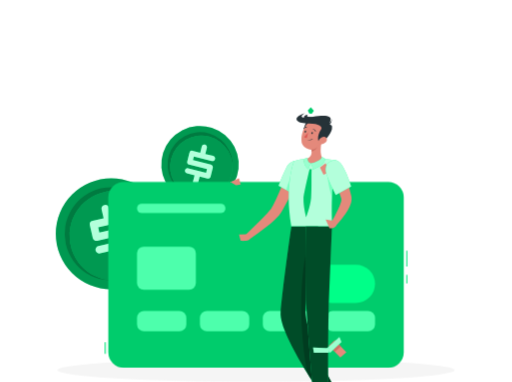
t = 0.00 s
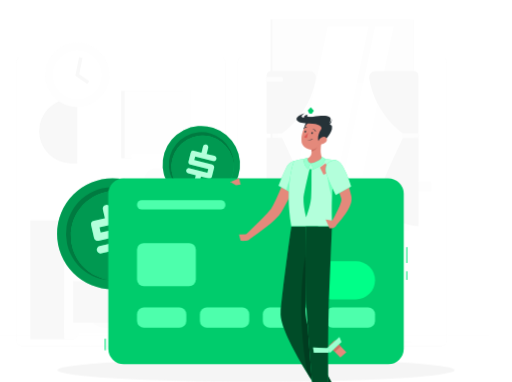
t = 0.26 s
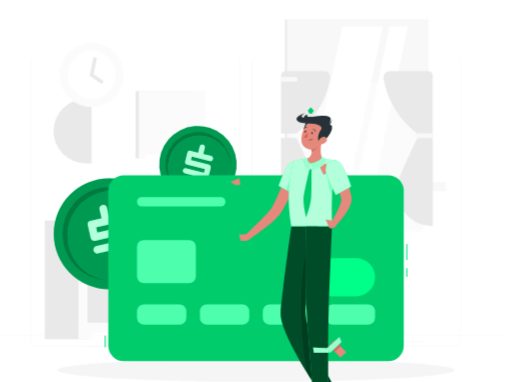
t = 0.49 s
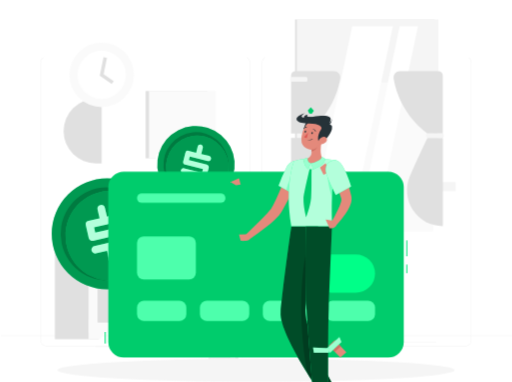
t = 0.75 s
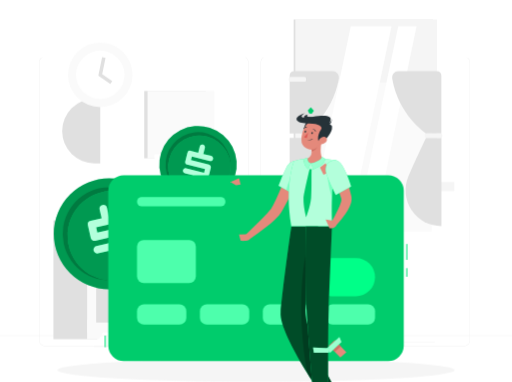
t = 1.01 s
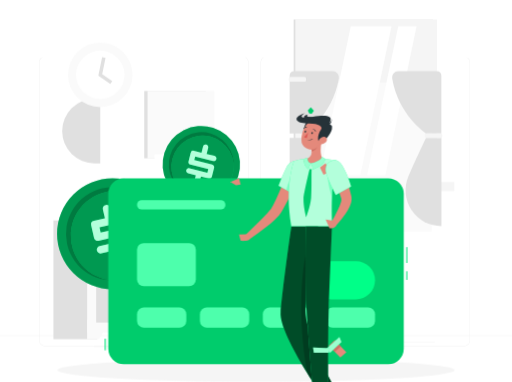
t = 1.24 s

The animated SVG that drew these frames (rendered in a browser with its animation timeline set to each time). Animation: 3 CSS @keyframes rules; one cycle of 1.50 s, repeats indefinitely.

<svg class="animated" id="freepik_stories-credit-card" xmlns="http://www.w3.org/2000/svg" viewBox="0 0 500 372.61" version="1.1" xmlns:xlink="http://www.w3.org/1999/xlink" xmlns:svgjs="http://svgjs.com/svgjs"><style>svg#freepik_stories-credit-card:not(.animated) .animable {opacity: 0;}svg#freepik_stories-credit-card.animated #freepik--background-complete--inject-32 {animation: 1s 1 forwards cubic-bezier(.36,-0.01,.5,1.38) slideLeft;animation-delay: 0s;}svg#freepik_stories-credit-card.animated #freepik--Coins--inject-32 {animation: 1.5s Infinite  linear shake;animation-delay: 0s;}svg#freepik_stories-credit-card.animated #freepik--credit-card--inject-32 {animation: 1.5s Infinite  linear floating;animation-delay: 0s;}            @keyframes slideLeft {                0% {                    opacity: 0;                    transform: translateX(-30px);                }                100% {                    opacity: 1;                    transform: translateX(0);                }            }                    @keyframes shake {                10%, 90% {                    transform: translate3d(-1px, 0, 0);                  }                  20%, 80% {                    transform: translate3d(2px, 0, 0);                  }                  30%, 50%, 70% {                    transform: translate3d(-4px, 0, 0);                  }                  40%, 60% {                    transform: translate3d(4px, 0, 0);                  }            }                    @keyframes floating {                0% {                    opacity: 1;                    transform: translateY(0px);                }                50% {                    transform: translateY(-10px);                }                100% {                    opacity: 1;                    transform: translateY(0px);                }            }        </style><g id="freepik--background-complete--inject-32" class="animable" style="transform-origin: 250px 194.17px;"><rect y="327.45" width="500" height="0.25" style="fill: rgb(230, 230, 230); transform-origin: 250px 327.575px;" id="elomn6p1wh4ed" class="animable"></rect><rect x="343.26" y="338.04" width="34.4" height="0.25" style="fill: rgb(230, 230, 230); transform-origin: 360.46px 338.165px;" id="elfyhhbhytfgi" class="animable"></rect><rect x="91.68" y="338.16" width="19.36" height="0.25" style="fill: rgb(230, 230, 230); transform-origin: 101.36px 338.285px;" id="elc0len7dl8sa" class="animable"></rect><rect x="211.76" y="337.58" width="39.24" height="0.25" style="fill: rgb(230, 230, 230); transform-origin: 231.38px 337.705px;" id="eludg94b397s" class="animable"></rect><rect x="193.22" y="334.02" width="17.54" height="0.25" style="fill: rgb(230, 230, 230); transform-origin: 201.99px 334.145px;" id="elo88vtog8k8" class="animable"></rect><rect x="371.57" y="334.14" width="52.99" height="0.25" style="fill: rgb(230, 230, 230); transform-origin: 398.065px 334.265px;" id="elet4v436hmm" class="animable"></rect><g id="el27rorbwbd1dj"><path d="M237,337.8H43.91a5.71,5.71,0,0,1-5.7-5.71V60.66A5.71,5.71,0,0,1,43.91,55H237a5.71,5.71,0,0,1,5.71,5.71V332.09A5.71,5.71,0,0,1,237,337.8ZM43.91,55.2a5.46,5.46,0,0,0-5.45,5.46V332.09a5.46,5.46,0,0,0,5.45,5.46H237a5.47,5.47,0,0,0,5.46-5.46V60.66A5.47,5.47,0,0,0,237,55.2Z" style="fill: rgb(230, 230, 230); transform-origin: 140.46px 196.4px;" class="animable"></path></g><g id="el4by993muyqw"><path d="M453.31,337.8H260.21a5.72,5.72,0,0,1-5.71-5.71V60.66A5.72,5.72,0,0,1,260.21,55h193.1A5.71,5.71,0,0,1,459,60.66V332.09A5.71,5.71,0,0,1,453.31,337.8ZM260.21,55.2a5.47,5.47,0,0,0-5.46,5.46V332.09a5.47,5.47,0,0,0,5.46,5.46h193.1a5.47,5.47,0,0,0,5.46-5.46V60.66a5.47,5.47,0,0,0-5.46-5.46Z" style="fill: rgb(230, 230, 230); transform-origin: 356.75px 196.4px;" class="animable"></path></g><rect x="286.75" y="18.68" width="136.28" height="158.8" style="fill: rgb(224, 224, 224); transform-origin: 354.89px 98.08px;" id="elqo0n0q352m7" class="animable"></rect><rect x="288.48" y="18.68" width="138.25" height="158.8" style="fill: rgb(245, 245, 245); transform-origin: 357.605px 98.08px;" id="elmwa72v4v7vm" class="animable"></rect><rect x="286.75" y="177.47" width="136.28" height="8.9" style="fill: rgb(224, 224, 224); transform-origin: 354.89px 181.92px;" id="el1fzyfadbhv1" class="animable"></rect><rect x="313.52" y="177.47" width="130.15" height="8.9" style="fill: rgb(245, 245, 245); transform-origin: 378.595px 181.92px;" id="elgl3fyq662y" class="animable"></rect><g id="elr0sl3z357ci"><rect x="284.94" y="89.09" width="145.33" height="127.88" style="fill: rgb(250, 250, 250); transform-origin: 357.605px 153.03px; transform: rotate(90deg);" class="animable"></rect></g><polygon points="312.06 170.74 342.5 25.41 382.4 25.41 351.96 170.74 312.06 170.74" style="fill: rgb(255, 255, 255); transform-origin: 347.23px 98.075px;" id="elklhc2q08vhe" class="animable"></polygon><polygon points="358.42 170.74 388.85 25.41 406.87 25.41 376.44 170.74 358.42 170.74" style="fill: rgb(255, 255, 255); transform-origin: 382.645px 98.075px;" id="el80oogozdg2r" class="animable"></polygon><g id="el1yjhfx7wc0v"><path d="M282.86,73.4v56.54h15s26.87-17.53,33-53.6a6,6,0,0,0-5.9-7h-38A4.07,4.07,0,0,0,282.86,73.4Z" style="fill: rgb(224, 224, 224); transform-origin: 306.902px 99.6399px;" class="animable"></path></g><g id="elziirenrfbgp"><path d="M282.86,220.57V134.5h15s8.6,17.38,17.17,37.36a34.94,34.94,0,0,1-32.13,48.71Z" style="fill: rgb(224, 224, 224); transform-origin: 300.359px 177.535px;" class="animable"></path></g><rect x="281.91" y="74.99" width="16.97" height="4.56" rx="1.5" style="fill: rgb(245, 245, 245); transform-origin: 290.395px 77.27px;" id="elmjgdl8sw2vt" class="animable"></rect><g id="elimbwt6zke5"><path d="M431,73.4v56.54H416s-26.88-17.53-33-53.6a6,6,0,0,1,5.89-7h38A4.07,4.07,0,0,1,431,73.4Z" style="fill: rgb(224, 224, 224); transform-origin: 406.958px 99.6399px;" class="animable"></path></g><g id="elhc6fgcjc7te"><path d="M431.1,220.59V134.52h-15s-8.6,17.37-17.18,37.36a35,35,0,0,0,32.14,48.71Z" style="fill: rgb(224, 224, 224); transform-origin: 413.612px 177.555px;" class="animable"></path></g><g id="elgtqvqs08fs6"><rect x="414.95" y="129.94" width="16.97" height="4.56" rx="1.5" style="fill: rgb(245, 245, 245); transform-origin: 423.435px 132.22px; transform: rotate(180deg);" class="animable"></rect></g><rect x="140.86" y="88.64" width="60.03" height="65.71" style="fill: rgb(224, 224, 224); transform-origin: 170.875px 121.495px;" id="el42drzfmba8q" class="animable"></rect><rect x="144.11" y="88.64" width="65.22" height="65.71" style="fill: rgb(250, 250, 250); transform-origin: 176.72px 121.495px;" id="elb0i9tcqgqmp" class="animable"></rect><g id="el07ghd7cf0jwr"><rect x="150.59" y="150.57" width="52.26" height="51.77" style="fill: rgb(255, 255, 255); transform-origin: 176.72px 176.455px; transform: rotate(90deg);" class="animable"></rect></g><g id="elbim22pidfdj"><path d="M163,176.45h0a12.35,12.35,0,0,1,12.35-12.34h2.78a12.35,12.35,0,0,1,12.34,12.34h0a12.34,12.34,0,0,1-12.34,12.34h-2.78A12.34,12.34,0,0,1,163,176.45Z" style="fill: rgb(245, 245, 245); transform-origin: 176.735px 176.45px;" class="animable"></path></g><g id="elxdzvjgzyxup"><path d="M92.24,159.27a31.48,31.48,0,1,1,0-63h5.69v63Z" style="fill: rgb(224, 224, 224); transform-origin: 79.335px 127.77px;" class="animable"></path></g><circle cx="97.93" cy="72.84" r="31.48" style="fill: rgb(250, 250, 250); transform-origin: 97.93px 72.84px;" id="elfngy08hebcc" class="animable"></circle><circle cx="97.93" cy="72.84" r="23.74" style="fill: rgb(255, 255, 255); transform-origin: 97.93px 72.84px;" id="elau65vwir5om" class="animable"></circle><polygon points="107.71 81.72 96.05 73.58 99.75 55.6 103.05 56.28 99.8 72.09 109.64 78.95 107.71 81.72" style="fill: rgb(224, 224, 224); transform-origin: 102.845px 68.66px;" id="eld0ncqi444d8" class="animable"></polygon><rect x="309.43" y="215.05" width="42.91" height="115.94" style="fill: rgb(224, 224, 224); transform-origin: 330.885px 273.02px;" id="elspnjhsuqbc" class="animable"></rect><polygon points="340.88 330.99 352.34 330.99 352.34 311.79 328.87 311.79 340.88 330.99" style="fill: rgb(250, 250, 250); transform-origin: 340.605px 321.39px;" id="elwyfa4jrntu9" class="animable"></polygon><rect x="52.18" y="215.05" width="42.91" height="115.94" style="fill: rgb(224, 224, 224); transform-origin: 73.635px 273.02px;" id="ely9wm7afjks" class="animable"></rect><rect x="85.09" y="215.05" width="267.26" height="109.33" style="fill: rgb(250, 250, 250); transform-origin: 218.72px 269.715px;" id="elfov6kn8638" class="animable"></rect><polygon points="96.55 330.99 85.09 330.99 85.09 311.79 108.56 311.79 96.55 330.99" style="fill: rgb(250, 250, 250); transform-origin: 96.825px 321.39px;" id="ela6np6ktaj7" class="animable"></polygon><rect x="93.98" y="224.45" width="249.48" height="40.24" style="fill: rgb(240, 240, 240); transform-origin: 218.72px 244.57px;" id="elhm3trso7kw6" class="animable"></rect><rect x="93.98" y="274.42" width="249.48" height="40.24" style="fill: rgb(240, 240, 240); transform-origin: 218.72px 294.54px;" id="elfrkeokrghvf" class="animable"></rect><rect x="93.98" y="224.45" width="212.9" height="40.24" style="fill: rgb(224, 224, 224); transform-origin: 200.43px 244.57px;" id="elqw8885c925q" class="animable"></rect><g id="el1mswb297yx"><path d="M159.54,284.83H146.59s2.25,7.77,2.25,12.34-9.85,22.48,4.23,22.48,4.22-17.91,4.22-22.48S159.54,284.83,159.54,284.83Z" style="fill: rgb(250, 250, 250); transform-origin: 153.068px 302.24px;" class="animable"></path></g><g id="elkxs2g2fbywl"><path d="M108.56,298.33v7.07c0,7.84,7.58,14.25,16.84,14.25h8.35c9.26,0,16.84-6.41,16.84-14.25v-7.07Z" style="fill: rgb(240, 240, 240); transform-origin: 129.575px 308.99px;" class="animable"></path></g><rect x="93.98" y="274.42" width="212.9" height="40.24" style="fill: rgb(224, 224, 224); transform-origin: 200.43px 294.54px;" id="elu2k2nvyaoi" class="animable"></rect><g id="elwbzlkbfnoer"><rect x="213.54" y="335.67" width="19.94" height="33.21" style="fill: rgb(255, 255, 255); transform-origin: 223.51px 352.275px; transform: rotate(180deg);" class="animable"></rect></g><g id="elqnmzub5kvd"><rect x="230.38" y="336.19" width="1.36" height="33.21" style="fill: rgb(230, 230, 230); transform-origin: 231.06px 352.795px; transform: rotate(180deg);" class="animable"></rect></g><g id="elqb8zlkybz9"><rect x="231.36" y="335.94" width="4.44" height="33.72" rx="0.48" style="fill: rgb(235, 235, 235); transform-origin: 233.58px 352.8px; transform: rotate(180deg);" class="animable"></rect></g><g id="elxx10ls8i4hs"><rect x="231.36" y="343.64" width="4.44" height="7.88" style="fill: rgb(255, 255, 255); transform-origin: 233.58px 347.58px; transform: rotate(180deg);" class="animable"></rect></g><g id="el1xyxxmuqfyh"><rect x="231.36" y="353.94" width="4.44" height="4.86" style="fill: rgb(255, 255, 255); transform-origin: 233.58px 356.37px; transform: rotate(180deg);" class="animable"></rect></g><g id="elix2ftxxlqo"><rect x="212.06" y="335.94" width="18.93" height="33.72" rx="0.48" style="fill: rgb(235, 235, 235); transform-origin: 221.525px 352.8px; transform: rotate(180deg);" class="animable"></rect></g><g id="el3jm796yjybx"><rect x="203.83" y="332.17" width="22" height="36.64" style="fill: rgb(255, 255, 255); transform-origin: 214.83px 350.49px; transform: rotate(180deg);" class="animable"></rect></g><g id="elwtpl16lqce"><rect x="222.4" y="332.74" width="1.49" height="36.64" style="fill: rgb(230, 230, 230); transform-origin: 223.145px 351.06px; transform: rotate(180deg);" class="animable"></rect></g><g id="elyuj0dv9rjsk"><rect x="223.48" y="332.46" width="4.9" height="37.2" rx="0.53" style="fill: rgb(240, 240, 240); transform-origin: 225.93px 351.06px; transform: rotate(180deg);" class="animable"></rect></g><g id="el62qbyubvzyx"><rect x="223.48" y="344.31" width="4.9" height="1.27" style="fill: rgb(255, 255, 255); transform-origin: 225.93px 344.945px; transform: rotate(180deg);" class="animable"></rect></g><g id="el3ab2oxrqbil"><rect x="223.48" y="347.98" width="4.9" height="1.27" style="fill: rgb(255, 255, 255); transform-origin: 225.93px 348.615px; transform: rotate(180deg);" class="animable"></rect></g><g id="eldpnaunnngn"><rect x="223.48" y="351.66" width="4.9" height="1.27" style="fill: rgb(255, 255, 255); transform-origin: 225.93px 352.295px; transform: rotate(180deg);" class="animable"></rect></g><g id="el7qs15ej0fj5"><rect x="202.19" y="332.46" width="20.88" height="37.2" rx="0.53" style="fill: rgb(240, 240, 240); transform-origin: 212.63px 351.06px; transform: rotate(180deg);" class="animable"></rect></g><g id="elqdqrg9wkjg"><path d="M176.72,356.89a5.64,5.64,0,1,1-5.64-5.63A5.64,5.64,0,0,1,176.72,356.89Z" style="fill: rgb(250, 250, 250); transform-origin: 171.08px 356.9px;" class="animable"></path></g><g id="el0b5y8cvojwi"><path d="M167.11,359.58a4.41,4.41,0,1,1-4.41-4.41A4.42,4.42,0,0,1,167.11,359.58Z" style="fill: rgb(250, 250, 250); transform-origin: 162.7px 359.58px;" class="animable"></path></g><g id="eld2r6am6ytl5"><path d="M186.37,359.58a5.64,5.64,0,1,1-5.64-5.64A5.65,5.65,0,0,1,186.37,359.58Z" style="fill: rgb(250, 250, 250); transform-origin: 180.73px 359.58px;" class="animable"></path></g><g id="elo82miu55iek"><path d="M195.61,357.93a5.64,5.64,0,1,1-5.64-5.64A5.64,5.64,0,0,1,195.61,357.93Z" style="fill: rgb(250, 250, 250); transform-origin: 189.97px 357.93px;" class="animable"></path></g><g id="el4u7b02pm04h"><path d="M147.18,358.66s.77,11,30.44,11,30.44-11,30.44-11Z" style="fill: rgb(245, 245, 245); transform-origin: 177.62px 364.16px;" class="animable"></path></g><g id="elh79uef5yo7"><path d="M230.38,308.65s1.23,11,48.25,11,48.24-11,48.24-11Z" style="fill: rgb(255, 255, 255); transform-origin: 278.625px 314.15px;" class="animable"></path></g></g><g id="freepik--Shadow--inject-32" class="animable" style="transform-origin: 250px 361.29px;"><ellipse cx="250" cy="361.29" rx="193.89" ry="11.32" style="fill: rgb(245, 245, 245); transform-origin: 250px 361.29px;" id="elqcsp27etz5f" class="animable"></ellipse></g><g id="freepik--Coins--inject-32" class="animable" style="transform-origin: 140.318px 205.947px;"><g id="el9u1275jbn5v"><circle cx="108.63" cy="228.03" r="54.16" style="fill: rgb(0, 255, 136); transform-origin: 108.63px 228.03px; transform: rotate(-45deg);" class="animable"></circle></g><g id="elrq9l1gt1vcf"><circle cx="108.63" cy="228.03" r="54.16" style="opacity: 0.4; transform-origin: 108.63px 228.03px; transform: rotate(-45deg);" class="animable"></circle></g><g id="ell4dnvwm2trf"><circle cx="108.63" cy="228.03" r="45.48" style="opacity: 0.2; transform-origin: 108.63px 228.03px; transform: rotate(-80.32deg);" class="animable"></circle></g><g id="elub2wd7jibci"><circle cx="111.5" cy="229.83" r="43.66" style="fill: rgb(0, 255, 136); transform-origin: 111.5px 229.83px; transform: rotate(-85.9958deg);" class="animable"></circle></g><g id="elhb48vi12hx"><circle cx="111.5" cy="229.83" r="43.66" style="opacity: 0.4; transform-origin: 111.5px 229.83px; transform: rotate(-85.9958deg);" class="animable"></circle></g><g id="elj5ytdfsximm"><path d="M126.61,223.86l2.85,12.35A3.51,3.51,0,0,1,129,239a3.67,3.67,0,0,1-2.33,1.65l-10.86,2.51,2,8.69a3.47,3.47,0,0,1-.48,2.77A3.51,3.51,0,0,1,115,256.2a3.68,3.68,0,0,1-2.83-.44,3.48,3.48,0,0,1-1.64-2.28l-2-8.79-10.77,2.49a3.54,3.54,0,0,1-2.74-.46,3.5,3.5,0,0,1-1.65-2.28,3.56,3.56,0,0,1,.46-2.76,3.5,3.5,0,0,1,2.28-1.63l25.2-5.81-1.18-5.13L95,234.9a3.55,3.55,0,0,1-2.76-.43,3.5,3.5,0,0,1-1.63-2.31l-2.84-12.3a3.66,3.66,0,0,1,2.74-4.39L101.23,213l-2-8.7a3.55,3.55,0,0,1,.42-2.73,3.59,3.59,0,0,1,2.44-1.68,3.51,3.51,0,0,1,2.73.46,3.57,3.57,0,0,1,1.62,2.29l2,8.69,11-2.52a3.63,3.63,0,0,1,2.81.47,3.48,3.48,0,0,1,1.66,2.25,3.79,3.79,0,0,1-2.81,4.49l-25.2,5.81L97,226.93l25.11-5.79a3.63,3.63,0,0,1,2.81.47A3.45,3.45,0,0,1,126.61,223.86Z" style="fill: rgb(0, 255, 136); transform-origin: 108.623px 228.05px;" class="animable"></path></g><g id="ele9yle0cxsh"><g style="opacity: 0.7; transform-origin: 108.623px 228.05px;" class="animable"><g id="elct6yokco25b"><path d="M126.61,223.86l2.85,12.35A3.51,3.51,0,0,1,129,239a3.67,3.67,0,0,1-2.33,1.65l-10.86,2.51,2,8.69a3.47,3.47,0,0,1-.48,2.77A3.51,3.51,0,0,1,115,256.2a3.68,3.68,0,0,1-2.83-.44,3.48,3.48,0,0,1-1.64-2.28l-2-8.79-10.77,2.49a3.54,3.54,0,0,1-2.74-.46,3.5,3.5,0,0,1-1.65-2.28,3.56,3.56,0,0,1,.46-2.76,3.5,3.5,0,0,1,2.28-1.63l25.2-5.81-1.18-5.13L95,234.9a3.55,3.55,0,0,1-2.76-.43,3.5,3.5,0,0,1-1.63-2.31l-2.84-12.3a3.66,3.66,0,0,1,2.74-4.39L101.23,213l-2-8.7a3.55,3.55,0,0,1,.42-2.73,3.59,3.59,0,0,1,2.44-1.68,3.51,3.51,0,0,1,2.73.46,3.57,3.57,0,0,1,1.62,2.29l2,8.69,11-2.52a3.63,3.63,0,0,1,2.81.47,3.48,3.48,0,0,1,1.66,2.25,3.79,3.79,0,0,1-2.81,4.49l-25.2,5.81L97,226.93l25.11-5.79a3.63,3.63,0,0,1,2.81.47A3.45,3.45,0,0,1,126.61,223.86Z" style="fill: rgb(255, 255, 255); transform-origin: 108.623px 228.05px;" class="animable"></path></g></g></g><g id="elsqm4wyo0nam"><circle cx="195.33" cy="160.54" r="37.8" style="fill: rgb(0, 255, 136); transform-origin: 195.33px 160.54px; transform: rotate(-49.8deg);" class="animable"></circle></g><g id="elvaxiivzxx6n"><circle cx="195.33" cy="160.54" r="37.8" style="opacity: 0.4; transform-origin: 195.33px 160.54px; transform: rotate(-49.8deg);" class="animable"></circle></g><g id="elb2uc9s7c12q"><circle cx="195.33" cy="160.54" r="31.74" style="opacity: 0.2; transform-origin: 195.33px 160.54px; transform: rotate(-50.42deg);" class="animable"></circle></g><g id="elhwi6vmk284a"><circle cx="196.54" cy="162.57" r="30.47" style="fill: rgb(0, 255, 136); transform-origin: 196.54px 162.57px; transform: rotate(-52.61deg);" class="animable"></circle></g><g id="elh8fqrp8m4s"><circle cx="196.54" cy="162.57" r="30.47" style="opacity: 0.4; transform-origin: 196.54px 162.57px; transform: rotate(-52.61deg);" class="animable"></circle></g><g id="el01hjktlso8nl"><path d="M207.82,163.66l-2.15,8.58a2.41,2.41,0,0,1-1.18,1.55,2.58,2.58,0,0,1-2,.29L195,172.19l-1.52,6a2.42,2.42,0,0,1-1.18,1.56,2.46,2.46,0,0,1-1.92.29,2.57,2.57,0,0,1-1.61-1.17,2.46,2.46,0,0,1-.3-1.94l1.53-6.1L182.5,169a2.47,2.47,0,0,1-1.56-1.16,2.43,2.43,0,0,1-.3-1.93,2.46,2.46,0,0,1,1.16-1.58,2.49,2.49,0,0,1,1.94-.28l17.5,4.39.9-3.56-17.45-4.38a2.43,2.43,0,0,1-1.57-1.15,2.39,2.39,0,0,1-.28-1.94l2.14-8.55a2.54,2.54,0,0,1,3.1-1.85l7.42,1.86,1.52-6A2.51,2.51,0,0,1,200.2,141a2.39,2.39,0,0,1,1.54,1.15,2.47,2.47,0,0,1,.29,1.93l-1.52,6,7.6,1.91a2.53,2.53,0,0,1,1.6,1.19,2.44,2.44,0,0,1,.32,1.92,2.58,2.58,0,0,1-1.2,1.6,2.55,2.55,0,0,1-2,.3l-17.51-4.39-.88,3.54,17.44,4.37a2.53,2.53,0,0,1,1.6,1.19A2.39,2.39,0,0,1,207.82,163.66Z" style="fill: rgb(0, 255, 136); transform-origin: 195.331px 160.506px;" class="animable"></path></g><g id="elcz7g5r09wyc"><g style="opacity: 0.7; transform-origin: 195.331px 160.506px;" class="animable"><g id="elqxwjii26umr"><path d="M207.82,163.66l-2.15,8.58a2.41,2.41,0,0,1-1.18,1.55,2.58,2.58,0,0,1-2,.29L195,172.19l-1.52,6a2.42,2.42,0,0,1-1.18,1.56,2.46,2.46,0,0,1-1.92.29,2.57,2.57,0,0,1-1.61-1.17,2.46,2.46,0,0,1-.3-1.94l1.53-6.1L182.5,169a2.47,2.47,0,0,1-1.56-1.16,2.43,2.43,0,0,1-.3-1.93,2.46,2.46,0,0,1,1.16-1.58,2.49,2.49,0,0,1,1.94-.28l17.5,4.39.9-3.56-17.45-4.38a2.43,2.43,0,0,1-1.57-1.15,2.39,2.39,0,0,1-.28-1.94l2.14-8.55a2.54,2.54,0,0,1,3.1-1.85l7.42,1.86,1.52-6A2.51,2.51,0,0,1,200.2,141a2.39,2.39,0,0,1,1.54,1.15,2.47,2.47,0,0,1,.29,1.93l-1.52,6,7.6,1.91a2.53,2.53,0,0,1,1.6,1.19,2.44,2.44,0,0,1,.32,1.92,2.58,2.58,0,0,1-1.2,1.6,2.55,2.55,0,0,1-2,.3l-17.51-4.39-.88,3.54,17.44,4.37a2.53,2.53,0,0,1,1.6,1.19A2.39,2.39,0,0,1,207.82,163.66Z" style="fill: rgb(255, 255, 255); transform-origin: 195.331px 160.506px;" class="animable"></path></g></g></g></g><g id="freepik--credit-card--inject-32" class="animable" style="transform-origin: 250px 268.165px;"><rect x="102.26" y="334.02" width="1" height="11.29" style="fill: rgb(0, 255, 136); transform-origin: 102.76px 339.665px;" id="elk4xn54ngdj" class="animable"></rect><g id="ela4zwmdb614m"><rect x="102.26" y="334.02" width="1" height="11.29" style="opacity: 0.1; transform-origin: 102.76px 339.665px;" class="animable"></rect></g><rect x="396.74" y="244.57" width="1" height="15.47" style="fill: rgb(0, 255, 136); transform-origin: 397.24px 252.305px;" id="el4eutdfsnd9x" class="animable"></rect><rect x="396.74" y="268.16" width="1" height="8.39" style="fill: rgb(0, 255, 136); transform-origin: 397.24px 272.355px;" id="ellc627cj6ojf" class="animable"></rect><g id="elvf0ziubqgsn"><rect x="396.74" y="244.57" width="1" height="15.47" style="opacity: 0.1; transform-origin: 397.24px 252.305px;" class="animable"></rect></g><g id="elq4zhnjmy4lq"><rect x="396.74" y="268.16" width="1" height="8.39" style="opacity: 0.1; transform-origin: 397.24px 272.355px;" class="animable"></rect></g><rect x="105.76" y="177.49" width="288.49" height="181.35" rx="15.05" style="fill: rgb(0, 255, 136); transform-origin: 250.005px 268.165px;" id="elinxlylib9m" class="animable"></rect><g id="el7lsk7xrgupe"><rect x="105.76" y="177.49" width="288.49" height="181.35" rx="15.05" style="opacity: 0.2; transform-origin: 250.005px 268.165px;" class="animable"></rect></g><g id="elroow6nd9voq"><path d="M347.55,295.59a18.67,18.67,0,0,0,0-37.34h-24.1a18.67,18.67,0,0,0,0,37.34Z" style="fill: rgb(0, 255, 136); transform-origin: 335.5px 276.92px;" class="animable"></path></g><rect x="133.79" y="240.63" width="57.43" height="42.03" rx="6.48" style="fill: rgb(0, 255, 136); transform-origin: 162.505px 261.645px;" id="ely6gq7fvcue8" class="animable"></rect><g id="elkrjq8nplnoo"><rect x="133.79" y="240.63" width="57.43" height="42.03" rx="6.48" style="fill: rgb(255, 255, 255); opacity: 0.3; transform-origin: 162.505px 261.645px;" class="animable"></rect></g><rect x="133.79" y="198.71" width="86.31" height="9.17" rx="4.59" style="fill: rgb(0, 255, 136); transform-origin: 176.945px 203.295px;" id="elf0zbz53ibr" class="animable"></rect><g id="elvkitwo9px7b"><rect x="133.79" y="198.71" width="86.31" height="9.17" rx="4.59" style="fill: rgb(255, 255, 255); opacity: 0.3; transform-origin: 176.945px 203.295px;" class="animable"></rect></g><rect x="133.79" y="303.52" width="48.15" height="19.75" rx="6.73" style="fill: rgb(0, 255, 136); transform-origin: 157.865px 313.395px;" id="elutunyrims8e" class="animable"></rect><g id="el1bmgup4k4g8"><rect x="133.79" y="303.52" width="48.15" height="19.75" rx="6.73" style="fill: rgb(255, 255, 255); opacity: 0.3; transform-origin: 157.865px 313.395px;" class="animable"></rect></g><rect x="195.21" y="303.52" width="48.15" height="19.75" rx="6.73" style="fill: rgb(0, 255, 136); transform-origin: 219.285px 313.395px;" id="elxj7zoe77w4c" class="animable"></rect><g id="elpmuufgoy03d"><rect x="195.21" y="303.52" width="48.15" height="19.75" rx="6.73" style="fill: rgb(255, 255, 255); opacity: 0.3; transform-origin: 219.285px 313.395px;" class="animable"></rect></g><rect x="256.64" y="303.52" width="48.15" height="19.75" rx="6.73" style="fill: rgb(0, 255, 136); transform-origin: 280.715px 313.395px;" id="elmng7ymp1wrc" class="animable"></rect><g id="el1k2mdvepg1n"><rect x="256.64" y="303.52" width="48.15" height="19.75" rx="6.73" style="fill: rgb(255, 255, 255); opacity: 0.3; transform-origin: 280.715px 313.395px;" class="animable"></rect></g><rect x="318.06" y="303.52" width="48.15" height="19.75" rx="6.73" style="fill: rgb(0, 255, 136); transform-origin: 342.135px 313.395px;" id="elzkcylu1u9sd" class="animable"></rect><g id="el3yirpmiordq"><rect x="318.06" y="303.52" width="48.15" height="19.75" rx="6.73" style="fill: rgb(255, 255, 255); opacity: 0.3; transform-origin: 342.135px 313.395px;" class="animable"></rect></g></g><g id="freepik--Character--inject-32" class="animable" style="transform-origin: 284.727px 260.775px;"><g id="elmfyttdzilzj"><path d="M293,166.82c-2.37,6.69-5,13.16-7.79,19.63a168.66,168.66,0,0,1-9.7,19.14c-.49.79-1,1.58-1.53,2.37l-.39.59-.53.73c-.36.46-.7.86-1,1.25a52.21,52.21,0,0,1-4,4c-2.67,2.47-5.39,4.71-8.14,6.92-5.52,4.38-11.16,8.48-17,12.37l-3.49-4.33L254.13,215c2.43-2.41,4.84-4.84,7.09-7.27,1.11-1.21,2.19-2.45,3.08-3.59.22-.28.41-.56.58-.8l.21-.34.29-.52c.39-.69.8-1.36,1.18-2.07,3.06-5.75,5.76-12,8.36-18.34s5.1-12.73,7.5-19.07Z" style="fill: rgb(228, 137, 123); transform-origin: 266.215px 198.41px;" class="animable"></path></g><g id="elawgm3bf3scp"><path d="M295.81,162c2.27,6.64-11.07,26.17-11.07,26.17L272,181.08a149,149,0,0,1,7.68-17.8C284.14,154.84,293.32,154.71,295.81,162Z" style="fill: rgb(0, 255, 136); transform-origin: 284.035px 172.45px;" class="animable"></path></g><g id="elx5mymavg0rr"><path d="M295.81,162c2.27,6.64-11.07,26.17-11.07,26.17L272,181.08a149,149,0,0,1,7.68-17.8C284.14,154.84,293.32,154.71,295.81,162Z" style="fill: rgb(255, 255, 255); opacity: 0.7; transform-origin: 284.035px 172.45px;" class="animable"></path></g><g id="eloc4rvkat6me"><path d="M296,162.83c-2.86-1.37-6.15-.22-9.62,5.26s-6.42,14.63-6.74,17.24l5.11,2.83S297.06,170.12,296,162.83Z" style="fill: rgb(0, 255, 136); opacity: 0.31; transform-origin: 287.852px 175.232px;" class="animable"></path></g><g id="eliqvetztbgbs"><path d="M287.18,156.92s-9.52,22.39-2.66,64.08h39.65c.49-6.09-2.31-35.78,4.56-64.46a101.24,101.24,0,0,0-13.22-1.68,147.9,147.9,0,0,0-16.85,0A76.45,76.45,0,0,0,287.18,156.92Z" style="fill: rgb(0, 255, 136); transform-origin: 305.383px 187.81px;" class="animable"></path></g><g id="elv0y89q3pssa"><path d="M287.18,156.92s-9.52,22.39-2.66,64.08h39.65c.49-6.09-2.31-35.78,4.56-64.46a101.24,101.24,0,0,0-13.22-1.68,147.9,147.9,0,0,0-16.85,0A76.45,76.45,0,0,0,287.18,156.92Z" style="fill: rgb(255, 255, 255); opacity: 0.7; transform-origin: 305.383px 187.81px;" class="animable"></path></g><polygon points="338.21 343.67 332.34 348.93 321.15 337.29 327.03 332.03 338.21 343.67" style="fill: rgb(228, 137, 123); transform-origin: 329.68px 340.48px;" id="el3cwxt0crbo9" class="animable"></polygon><polygon points="318.08 354.62 310.67 354.62 309.71 337.45 317.12 337.45 318.08 354.62" style="fill: rgb(228, 137, 123); transform-origin: 313.895px 346.035px;" id="el36q7oahhbn5" class="animable"></polygon><polygon points="321.16 337.29 326.92 343.29 332.8 338.03 327.04 332.03 321.16 337.29" style="fill: rgb(206, 111, 100); transform-origin: 326.98px 337.66px;" id="elelgo5x26a9" class="animable"></polygon><polygon points="317.12 337.46 309.71 337.46 310.21 346.31 317.62 346.31 317.12 337.46" style="fill: rgb(206, 111, 100); transform-origin: 313.665px 341.885px;" id="el9lzol4eqok" class="animable"></polygon><g id="eltebpz2gpwr"><path d="M284.52,221s-7.81,54.06-10.47,83.48c-2.14,23.61,48.91,94,48.91,94l9.87-9.29s-37.28-63.11-34.41-89.39c2.78-25.45,12.2-78.83,12.2-78.83Z" style="fill: rgb(0, 255, 136); transform-origin: 303.407px 309.725px;" class="animable"></path></g><g id="ele8tr00m254"><path d="M284.52,221s-7.81,54.06-10.47,83.48c-2.14,23.61,48.91,94,48.91,94l9.87-9.29s-37.28-63.11-34.41-89.39c2.78-25.45,12.2-78.83,12.2-78.83Z" style="opacity: 0.7; transform-origin: 303.407px 309.725px;" class="animable"></path></g><g id="eltqzul3lf0qm"><path d="M298.42,299.83c1.43-13.11,4.63-33.65,7.38-50.47-1.44-2.82-5.48-8.53-5.48-8.53-3.62,12.51-11.49,59.67-.26,123.36,11.7,18.86,22.9,34.32,22.9,34.32l1.53-24.32C313.68,353.85,296.43,318,298.42,299.83Z" style="opacity: 0.2; transform-origin: 309.37px 319.67px;" class="animable"></path></g><g id="elvvx8tg30gsj"><path d="M298.62,221s-.7,56.65.5,77.88c1.31,23.24,7.91,100.24,7.91,100.24h13.58S320.2,324,321,301c.89-25,3.19-80,3.19-80Z" style="fill: rgb(0, 255, 136); transform-origin: 311.304px 310.06px;" class="animable"></path></g><g id="el2nzxcmp0008"><path d="M298.62,221s-.7,56.65.5,77.88c1.31,23.24,7.91,100.24,7.91,100.24h13.58S320.2,324,321,301c.89-25,3.19-80,3.19-80Z" style="opacity: 0.7; transform-origin: 311.304px 310.06px;" class="animable"></path></g><g id="el0jwyaujo6t1s"><path d="M310.28,408.72h8.33a.53.53,0,0,1,.55.5l.41,6.59a1.31,1.31,0,0,1-1.3,1.32c-2.9-.05-4.29-.22-7.95-.22-2.25,0-11.83.24-14.94.24s-3-3.08-1.71-3.36c5.91-1.25,13.24-3,15.34-4.62A2.09,2.09,0,0,1,310.28,408.72Z" style="fill: rgb(38, 50, 56); transform-origin: 306.194px 412.935px;" class="animable"></path></g><g id="elzky66mvbxb"><path d="M330.72,401.78l7.14-4.81a.66.66,0,0,1,.82,0l5.46,5.51a1.1,1.1,0,0,1-.26,1.67c-4.56,3.51-7.85,6.16-10.45,9.08-3,3.41-4.62,3.9-11.62,3.9-3.24,0-5.07-2.73-3.75-3.15,11.66-3.69,8.54-5.3,11.38-10.71A4,4,0,0,1,330.72,401.78Z" style="fill: rgb(38, 50, 56); transform-origin: 331.021px 406.979px;" class="animable"></path></g><g id="elnt3g3y5fow8"><path d="M241.11,228.56l-7.73.27,1.62,6.06s8.08.72,8.8-1.72Z" style="fill: rgb(228, 137, 123); transform-origin: 238.59px 231.775px;" class="animable"></path></g><polygon points="225.04 177.49 230.46 180.65 235 179.94 233.38 173.88 225.04 177.49" style="fill: rgb(228, 137, 123); transform-origin: 230.02px 177.265px;" id="elw8jcj1tgujo" class="animable"></polygon><g id="elrkptzn3qxef"><path d="M319.87,163.62c-.82,4.72.27,16,4.32,29.06a190.68,190.68,0,0,1,3.89-33.29v-.06C325.48,159.07,320.66,159.19,319.87,163.62Z" style="fill: rgb(0, 255, 136); opacity: 0.31; transform-origin: 323.848px 175.965px;" class="animable"></path></g><g id="elpz4alz4sadf"><path d="M314.5,135.88c-1.25,5.42-2.66,15.36,1,19,0,0-1.58,4.49-11.66,4.49-11.08,0-5.19-4.49-5.19-4.49,6.1-1.44,6.1-5.93,5.19-10.14Z" style="fill: rgb(228, 137, 123); transform-origin: 306.293px 147.625px;" class="animable"></path></g><polygon points="303.56 104.4 300.56 107.59 302.03 110.67 304.42 110.78 306.46 107.84 303.56 104.4" style="fill: rgb(0, 255, 136); transform-origin: 303.51px 107.59px;" id="el6mwoom7e1vr" class="animable"></polygon><g id="elig6g2czavck"><path d="M310.16,139.49l-6.31,5.22a17.35,17.35,0,0,1,.42,3c2.32-.33,5.58-2.87,5.91-5.29A7.88,7.88,0,0,0,310.16,139.49Z" style="fill: rgb(206, 111, 100); transform-origin: 307.079px 143.6px;" class="animable"></path></g><g id="el3fxwpko70se"><path d="M301.35,117.5c-3.79,1.29-6.82,11.34-2.4,14S308.55,115.05,301.35,117.5Z" style="fill: rgb(38, 50, 56); transform-origin: 300.843px 124.519px;" class="animable"></path></g><g id="elw4wuzptlkcl"><path d="M316.87,130.2c-2.26,7-3.22,11.23-7.78,14.1a9.59,9.59,0,0,1-14.77-8.38c.09-6.73,3.77-17.09,11.52-18.39A9.71,9.71,0,0,1,316.87,130.2Z" style="fill: rgb(228, 137, 123); transform-origin: 305.853px 131.588px;" class="animable"></path></g><g id="elipdv797pvj"><path d="M322.47,118.5c-2.26,5.46,3,.9,1.64,7.38-.88,4.22-8.5,14.33-11.44,13.41s-2.91-8.09.84-13.16c2.16-2.91-2.51-6.21-13-5.86s-16.83-5.55-2.89-9.88c0,0-5.14,3-2.09,4C299.85,116,327,107.56,322.47,118.5Z" style="fill: rgb(38, 50, 56); transform-origin: 306.964px 124.869px;" class="animable"></path></g><g id="eloxcqumw4qb"><path d="M320.47,121c-.11,0,2.35-.61,3.66-5C324.13,116.07,323.7,122.54,320.47,121Z" style="fill: rgb(38, 50, 56); transform-origin: 322.298px 118.618px;" class="animable"></path></g><g id="elqhlwtmv8utf"><path d="M300.84,111.36c-6.45,2-3.78,4.25-1.11,4.81l6.12-2.4C296.55,115,300.84,111.36,300.84,111.36Z" style="fill: rgb(38, 50, 56); transform-origin: 301.345px 113.765px;" class="animable"></path></g><g id="elanbwzbdntbu"><path d="M318.11,138.75a7.32,7.32,0,0,1-5,2.07c-2.47,0-3-2.34-1.67-4.3,1.18-1.76,3.88-3.88,6.06-2.93S319.75,137.14,318.11,138.75Z" style="fill: rgb(228, 137, 123); transform-origin: 314.99px 137.087px;" class="animable"></path></g><g id="elvjtsw1wa8sh"><path d="M305.48,129.81c-.15.58-.58,1-1,.9s-.57-.63-.42-1.21.58-1,1-.89S305.63,129.23,305.48,129.81Z" style="fill: rgb(38, 50, 56); transform-origin: 304.77px 129.659px;" class="animable"></path></g><g id="elmdnlhnxo0l"><path d="M298.88,128.36c-.15.58-.58,1-1,.9s-.57-.62-.42-1.2.57-1,1-.9S299,127.78,298.88,128.36Z" style="fill: rgb(38, 50, 56); transform-origin: 298.164px 128.21px;" class="animable"></path></g><g id="elgvshmqr2bbw"><path d="M300.9,129.11a22.57,22.57,0,0,1-4,4.35,3.42,3.42,0,0,0,2.66,1.13Z" style="fill: rgb(222, 87, 83); transform-origin: 298.9px 131.851px;" class="animable"></path></g><g id="el8ly78e4mpg4"><path d="M302,136.7a5.53,5.53,0,0,1-1.23-.14.18.18,0,0,1-.13-.21.18.18,0,0,1,.21-.13,5,5,0,0,0,4.24-1,.18.18,0,0,1,.25,0,.18.18,0,0,1,0,.25A5.08,5.08,0,0,1,302,136.7Z" style="fill: rgb(38, 50, 56); transform-origin: 303.013px 135.935px;" class="animable"></path></g><g id="eljwmd28tbrup"><path d="M308.1,128.14a.34.34,0,0,1-.32-.21,2.7,2.7,0,0,0-1.9-1.61.35.35,0,0,1-.3-.4.36.36,0,0,1,.4-.3,3.38,3.38,0,0,1,2.44,2,.34.34,0,0,1-.18.46A.35.35,0,0,1,308.1,128.14Z" style="fill: rgb(38, 50, 56); transform-origin: 307.014px 126.879px;" class="animable"></path></g><g id="el6p8vk7d4oy"><path d="M296.65,125.49a.35.35,0,0,1-.22-.08.36.36,0,0,1-.05-.5,3.67,3.67,0,0,1,2.94-1.37.35.35,0,0,1,.32.38.34.34,0,0,1-.38.32,2.94,2.94,0,0,0-2.34,1.12A.34.34,0,0,1,296.65,125.49Z" style="fill: rgb(38, 50, 56); transform-origin: 297.971px 124.515px;" class="animable"></path></g><g id="elr4t8ieko18q"><path d="M330.65,161.65c.78,1.21,1.43,2.28,2.09,3.44s1.29,2.28,1.91,3.44c1.22,2.31,2.37,4.67,3.42,7.08A73.7,73.7,0,0,1,343,191l.1.51.05.25.07.42a11.45,11.45,0,0,1,.13,1.69,14.87,14.87,0,0,1-.3,2.82,23.81,23.81,0,0,1-1.46,4.46,47.7,47.7,0,0,1-4,7.21,84,84,0,0,1-9.88,12.13L323.36,217c2.42-4.22,4.83-8.6,6.85-12.89a49,49,0,0,0,2.54-6.34,14.26,14.26,0,0,0,.58-2.78,4.16,4.16,0,0,0,0-.93c0-.09,0-.17-.06-.18s0,0,0-.05l-.06-.2-.12-.41a63.48,63.48,0,0,0-2.25-6.5c-.88-2.17-1.86-4.33-2.89-6.48s-2.14-4.27-3.28-6.39c-.56-1.06-1.15-2.11-1.74-3.15l-1.76-3Z" style="fill: rgb(228, 137, 123); transform-origin: 332.26px 191.07px;" class="animable"></path></g><g id="eljhlq16ybn9d"><path d="M307.66,410a2,2,0,0,1-1.4-.39,1,1,0,0,1-.22-.94.67.67,0,0,1,.41-.49c.91-.36,3,1.08,3.24,1.24a.16.16,0,0,1,.07.18.17.17,0,0,1-.13.14A9.5,9.5,0,0,1,307.66,410Zm-.87-1.53a.66.66,0,0,0-.21,0,.29.29,0,0,0-.19.24.63.63,0,0,0,.12.62c.34.34,1.31.38,2.64.12A5.94,5.94,0,0,0,306.79,408.48Z" style="fill: rgb(255, 255, 255); transform-origin: 307.884px 409.066px;" class="animable"></path></g><g id="el5y3qfpw9qid"><path d="M309.59,409.75l-.09,0c-.74-.44-1.84-2-1.67-2.8a.66.66,0,0,1,.63-.53.89.89,0,0,1,.73.24c.75.73.58,2.86.58,2.95a.18.18,0,0,1-.1.14Zm-1-3h-.08c-.25,0-.31.15-.33.25-.11.53.62,1.7,1.26,2.24a3.85,3.85,0,0,0-.48-2.34A.53.53,0,0,0,308.58,406.75Z" style="fill: rgb(255, 255, 255); transform-origin: 308.799px 408.081px;" class="animable"></path></g><g id="elnr4ysag9pda"><path d="M325.92,405.8a1.3,1.3,0,0,1-.54-.1.88.88,0,0,1-.53-.62.51.51,0,0,1,.11-.49c.67-.81,4.18-.57,4.58-.54a.17.17,0,0,1,.16.13.18.18,0,0,1-.08.19A9.34,9.34,0,0,1,325.92,405.8Zm2.12-1.46c-1.23,0-2.52.12-2.81.47a.17.17,0,0,0,0,.18.53.53,0,0,0,.32.39c.56.23,1.82-.15,3.41-1Z" style="fill: rgb(255, 255, 255); transform-origin: 327.266px 404.897px;" class="animable"></path></g><g id="ela43o67d1p2"><path d="M329.53,404.4h0c-1,0-3.25-.77-3.42-1.57,0-.2,0-.48.48-.71,1.72-.81,3.05,1.91,3.11,2a.23.23,0,0,1,0,.18A.19.19,0,0,1,329.53,404.4Zm-2.31-2.07a1.09,1.09,0,0,0-.49.11c-.21.1-.31.21-.29.31.1.47,1.72,1.13,2.78,1.27C328.9,403.48,328.13,402.33,327.22,402.33Z" style="fill: rgb(255, 255, 255); transform-origin: 327.914px 403.185px;" class="animable"></path></g><g id="elb7jvt51o5e"><path d="M325.34,215.38,318,214.09l3.79,8.55s6.73,0,6.43-3.52Z" style="fill: rgb(228, 137, 123); transform-origin: 323.115px 218.365px;" class="animable"></path></g><polygon points="312.45 163.43 315.92 170.34 321.75 167.68 317.96 159.14 312.45 163.43" style="fill: rgb(228, 137, 123); transform-origin: 317.1px 164.74px;" id="elmpmnvuzkxnn" class="animable"></polygon><polygon points="333.43 333.7 322.36 344.13 318.79 340.3 331.46 328.76 333.43 333.7" style="fill: rgb(0, 255, 136); transform-origin: 326.11px 336.445px;" id="elv5t984lpzbj" class="animable"></polygon><g id="elywucgsh7k39"><polygon points="333.43 333.7 322.36 344.13 318.79 340.3 331.46 328.76 333.43 333.7" style="fill: rgb(255, 255, 255); opacity: 0.6; transform-origin: 326.11px 336.445px;" class="animable"></polygon></g><polygon points="321.15 344.17 306.48 344.17 305.67 339.02 321.86 339.82 321.15 344.17" style="fill: rgb(0, 255, 136); transform-origin: 313.765px 341.595px;" id="elor2a7jvsh5" class="animable"></polygon><g id="elnyfttuo22h"><polygon points="321.15 344.17 306.48 344.17 305.67 339.02 321.86 339.82 321.15 344.17" style="fill: rgb(255, 255, 255); opacity: 0.6; transform-origin: 313.765px 341.595px;" class="animable"></polygon></g><g id="el96kvhlw277"><path d="M328.73,156.54c7,1,14.17,25.32,14.17,25.32l-15,8.32s-6.09-11.56-9-20.14C315.85,161.05,321.24,155.44,328.73,156.54Z" style="fill: rgb(0, 255, 136); transform-origin: 330.466px 173.291px;" class="animable"></path></g><g id="elcd6bvgf7x85"><path d="M328.73,156.54c7,1,14.17,25.32,14.17,25.32l-15,8.32s-6.09-11.56-9-20.14C315.85,161.05,321.24,155.44,328.73,156.54Z" style="fill: rgb(255, 255, 255); opacity: 0.7; transform-origin: 330.466px 173.291px;" class="animable"></path></g><g id="elyjxauvxdvw"><polygon points="303.56 104.4 300.56 107.59 302.03 110.67 304.42 110.78 306.46 107.84 303.56 104.4" style="opacity: 0.2; transform-origin: 303.51px 107.59px;" class="animable"></polygon></g><g id="el11ctxmia3i6n"><path d="M302.29,165.07s-5.69,23.57-5.91,28.47c-.31,6.74,2.51,18.25,2.51,18.25s4-9.57,4.82-18.46.21-23.27.58-28.26Z" style="fill: rgb(0, 255, 136); transform-origin: 300.323px 188.43px;" class="animable"></path></g><g id="eljpcns0zwb3"><path d="M302.29,165.07s-5.69,23.57-5.91,28.47c-.31,6.74,2.51,18.25,2.51,18.25s4-9.57,4.82-18.46.21-23.27.58-28.26Z" style="opacity: 0.2; transform-origin: 300.323px 188.43px;" class="animable"></path></g><g id="elr1vytgndkz9"><path d="M303.56,159.35a13,13,0,0,1,1.92,6.11s12.48-4.4,11.89-10.85c0,0-1.77-1.05-2.89-1.9C314.48,152.71,314.06,156.77,303.56,159.35Z" style="fill: rgb(0, 255, 136); transform-origin: 310.475px 159.085px;" class="animable"></path></g><g id="el91fwptcg45q"><path d="M303.56,159.35a13,13,0,0,1,1.92,6.11s12.48-4.4,11.89-10.85c0,0-1.77-1.05-2.89-1.9C314.48,152.71,314.06,156.77,303.56,159.35Z" style="fill: rgb(255, 255, 255); opacity: 0.6; transform-origin: 310.475px 159.085px;" class="animable"></path></g><g id="eloybcj4s1dl"><path d="M303.56,159.35a17.56,17.56,0,0,0-2.44,5.72s-5.65-3.82-3.95-10.19a21.09,21.09,0,0,1,3.19-1S299.62,158,303.56,159.35Z" style="fill: rgb(0, 255, 136); transform-origin: 300.206px 159.475px;" class="animable"></path></g><g id="el8zgnz5nkcn2"><path d="M303.56,159.35a17.56,17.56,0,0,0-2.44,5.72s-5.65-3.82-3.95-10.19a21.09,21.09,0,0,1,3.19-1S299.62,158,303.56,159.35Z" style="fill: rgb(255, 255, 255); opacity: 0.6; transform-origin: 300.206px 159.475px;" class="animable"></path></g></g><defs>     <filter id="active" height="200%">         <feMorphology in="SourceAlpha" result="DILATED" operator="dilate" radius="2"></feMorphology>                <feFlood flood-color="#32DFEC" flood-opacity="1" result="PINK"></feFlood>        <feComposite in="PINK" in2="DILATED" operator="in" result="OUTLINE"></feComposite>        <feMerge>            <feMergeNode in="OUTLINE"></feMergeNode>            <feMergeNode in="SourceGraphic"></feMergeNode>        </feMerge>    </filter>    <filter id="hover" height="200%">        <feMorphology in="SourceAlpha" result="DILATED" operator="dilate" radius="2"></feMorphology>                <feFlood flood-color="#ff0000" flood-opacity="0.5" result="PINK"></feFlood>        <feComposite in="PINK" in2="DILATED" operator="in" result="OUTLINE"></feComposite>        <feMerge>            <feMergeNode in="OUTLINE"></feMergeNode>            <feMergeNode in="SourceGraphic"></feMergeNode>        </feMerge>            <feColorMatrix type="matrix" values="0   0   0   0   0                0   1   0   0   0                0   0   0   0   0                0   0   0   1   0 "></feColorMatrix>    </filter></defs></svg>